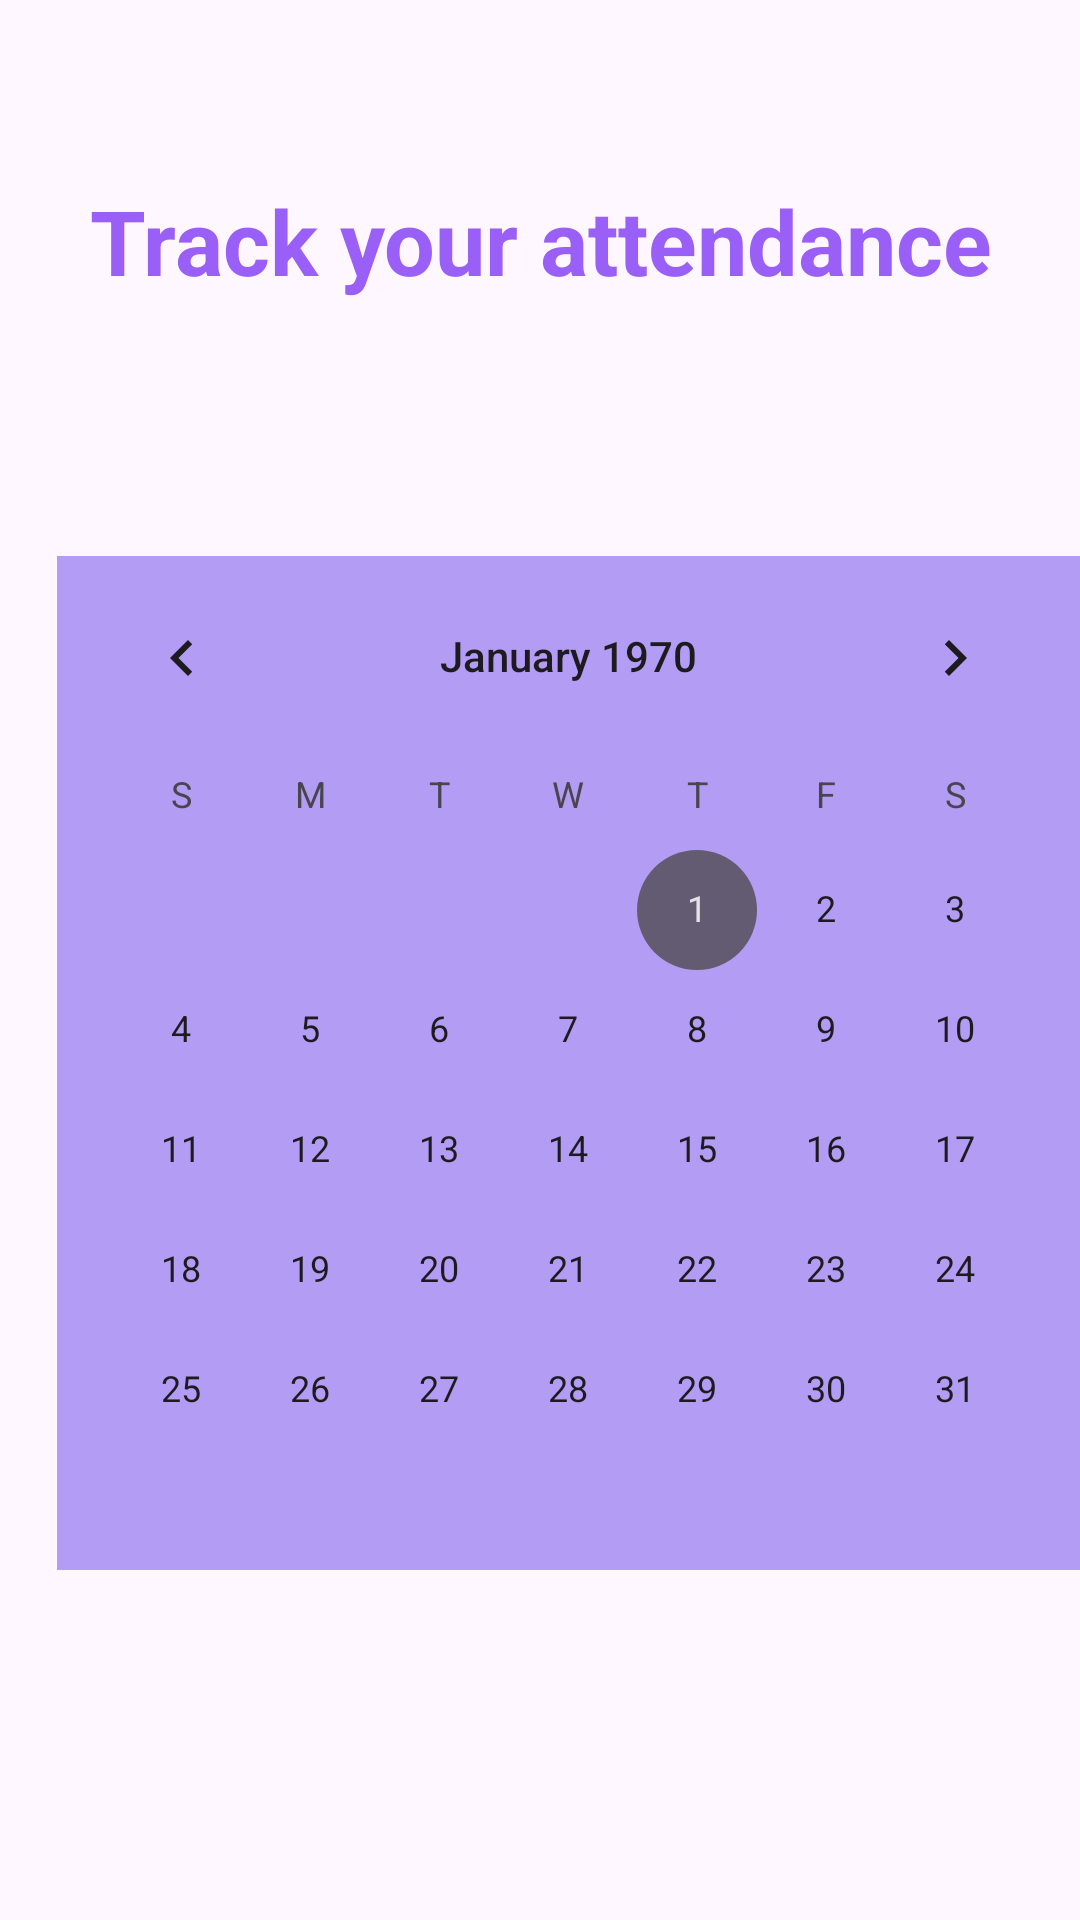

Write the Android layout XML for this screen, with the resource values it uses.
<!-- AndroidManifest.xml: application theme Theme.Day81 -->
<!-- res/layout/fragment_attendance_.xml -->
<?xml version="1.0" encoding="utf-8"?>
<FrameLayout xmlns:android="http://schemas.android.com/apk/res/android"
    xmlns:tools="http://schemas.android.com/tools"
    android:layout_width="match_parent"
    android:layout_height="match_parent"
    android:background="@drawable/bg"
    tools:context=".HomeFragments.Attendance_Fragment">

    
    <LinearLayout
        android:layout_width="match_parent"
        android:layout_height="match_parent"
        android:orientation="vertical"
        android:layout_marginTop="50dp">

        <TextView
            android:id="@+id/textRegister"
            android:textAlignment="center"
            android:text="Track your attendance"
            android:layout_marginTop="10dp"
            android:textSize="30dp"
            android:textStyle="bold"
            android:textColor="@color/purple"
            android:layout_width="match_parent"
            android:layout_height="wrap_content"
            android:layout_marginBottom="5dp"/>

        <CalendarView
            android:background="#B39CF4"
            android:id="@+id/calendar"
            android:layout_marginTop="80dp"
            android:layout_marginLeft="19dp"
            android:layout_width="wrap_content"
            android:layout_height="wrap_content">
        </CalendarView>


    </LinearLayout>

</FrameLayout>
<!-- resources referenced by this layout -->
<resources>
  <color name="purple">#D68642F4</color>
  <style name="Theme.Day81" parent="Base.Theme.Day81" />
  <style name="Base.Theme.Day81" parent="Theme.Material3.DayNight.NoActionBar">
          
          
      </style>
</resources>
